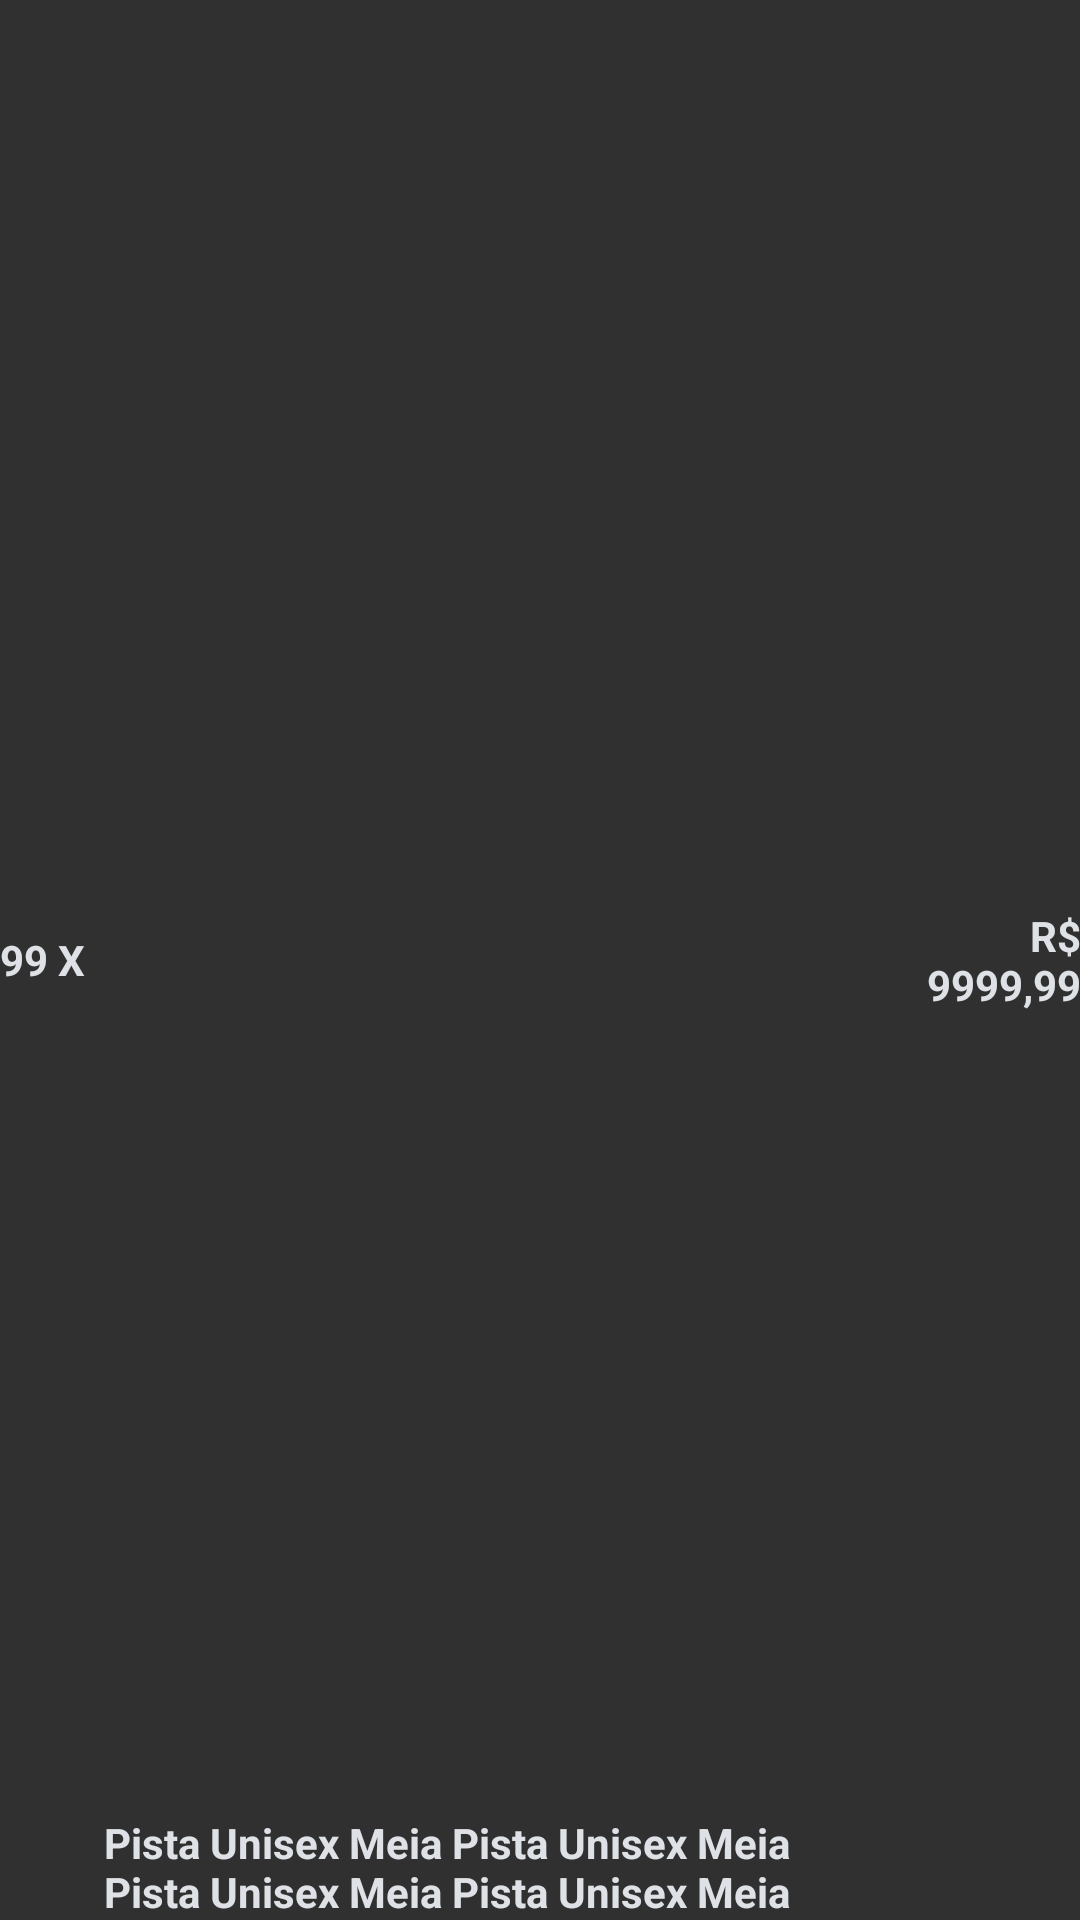

Write the Android layout XML for this screen, with the resource values it uses.
<!-- AndroidManifest.xml: application theme Theme.Ingressos.NoActionBar -->
<!-- res/layout/card_resumo_compra.xml -->
<androidx.constraintlayout.widget.ConstraintLayout xmlns:android="http://schemas.android.com/apk/res/android"
    xmlns:app="http://schemas.android.com/apk/res-auto"
    android:layout_width="match_parent"
    android:layout_height="wrap_content"
    android:layout_marginTop="@dimen/small"
    android:layout_marginBottom="@dimen/small">

    <LinearLayout
        android:id="@+id/linearLayout"
        android:layout_width="match_parent"
        android:layout_height="match_parent"
        android:orientation="vertical"
        app:layout_constraintBottom_toBottomOf="parent"
        app:layout_constraintEnd_toEndOf="parent"
        app:layout_constraintStart_toStartOf="parent"
        app:layout_constraintTop_toTopOf="parent">

        <LinearLayout
            android:id="@+id/ly_ingresso"
            android:layout_width="match_parent"
            android:layout_height="match_parent"
            android:orientation="horizontal">

            <TextView
                android:id="@+id/tv_ingresso_quantidade"
                android:layout_width="match_parent"
                android:layout_height="match_parent"
                android:layout_weight="0.99"
                android:gravity="left|center_vertical"
                android:text="99 X "
                android:textColor="@color/gray_300"
                android:textSize="14dp"
                android:textStyle="bold" />

            <TextView
                android:id="@+id/tv_ingresso_nome"
                android:layout_width="match_parent"
                android:layout_height="match_parent"
                android:layout_weight="0.31"
                android:gravity="bottom"
                android:text="Pista Unisex Meia Pista Unisex Meia Pista Unisex Meia Pista Unisex Meia"
                android:textColor="@color/gray_300"
                android:textSize="14dp"
                android:textStyle="bold" />

            <TextView
                android:id="@+id/tv_ingresso_valor"
                android:layout_width="match_parent"
                android:layout_height="match_parent"
                android:layout_weight="0.89"
                android:gravity="right|center_vertical"
                android:text=" R$ 9999,99"
                android:textColor="@color/gray_300"
                android:textSize="14dp"
                android:textStyle="bold" />

        </LinearLayout>

        <androidx.core.widget.NestedScrollView
            android:layout_width="match_parent"
            android:layout_height="match_parent"
            android:layout_alignParentEnd="true"
            android:background="@color/color_background"

            app:layout_behavior="@string/appbar_scrolling_view_behavior">

            <androidx.recyclerview.widget.RecyclerView
                android:id="@+id/recycler_view"
                android:layout_width="match_parent"
                android:layout_height="match_parent"
                android:padding="@dimen/small"
                android:paddingBottom="@dimen/large" />

        </androidx.core.widget.NestedScrollView>

        <View
            android:layout_width="match_parent"
            android:layout_height="2dp"
            android:background="@color/gray_300" />
    </LinearLayout>
</androidx.constraintlayout.widget.ConstraintLayout>
<!-- resources referenced by this layout -->
<resources>
  <color name="color_background">@color/black</color>
  <color name="gray_300">#FFdee2e6</color>
  <dimen name="large">15dp</dimen>
  <dimen name="small">5dp</dimen>
  <style name="Theme.Ingressos.NoActionBar" parent="Theme.Design.NoActionBar">
          <item name="colorPrimary">@color/purple_500</item>
          <item name="colorPrimaryVariant">@color/purple_700</item>
          <item name="colorOnPrimary">@color/white</item>
          <item name="android:statusBarColor">?attr/colorPrimaryVariant</item>
          <item name="windowActionBar">true</item>
          <item name="windowNoTitle">true</item>
  
      </style>
  <color name="black">#FF000000</color>
  <color name="purple_500">#FF6200EE</color>
  <color name="purple_700">#FF432874</color>
  <color name="white">#FFFFFFFF</color>
</resources>
